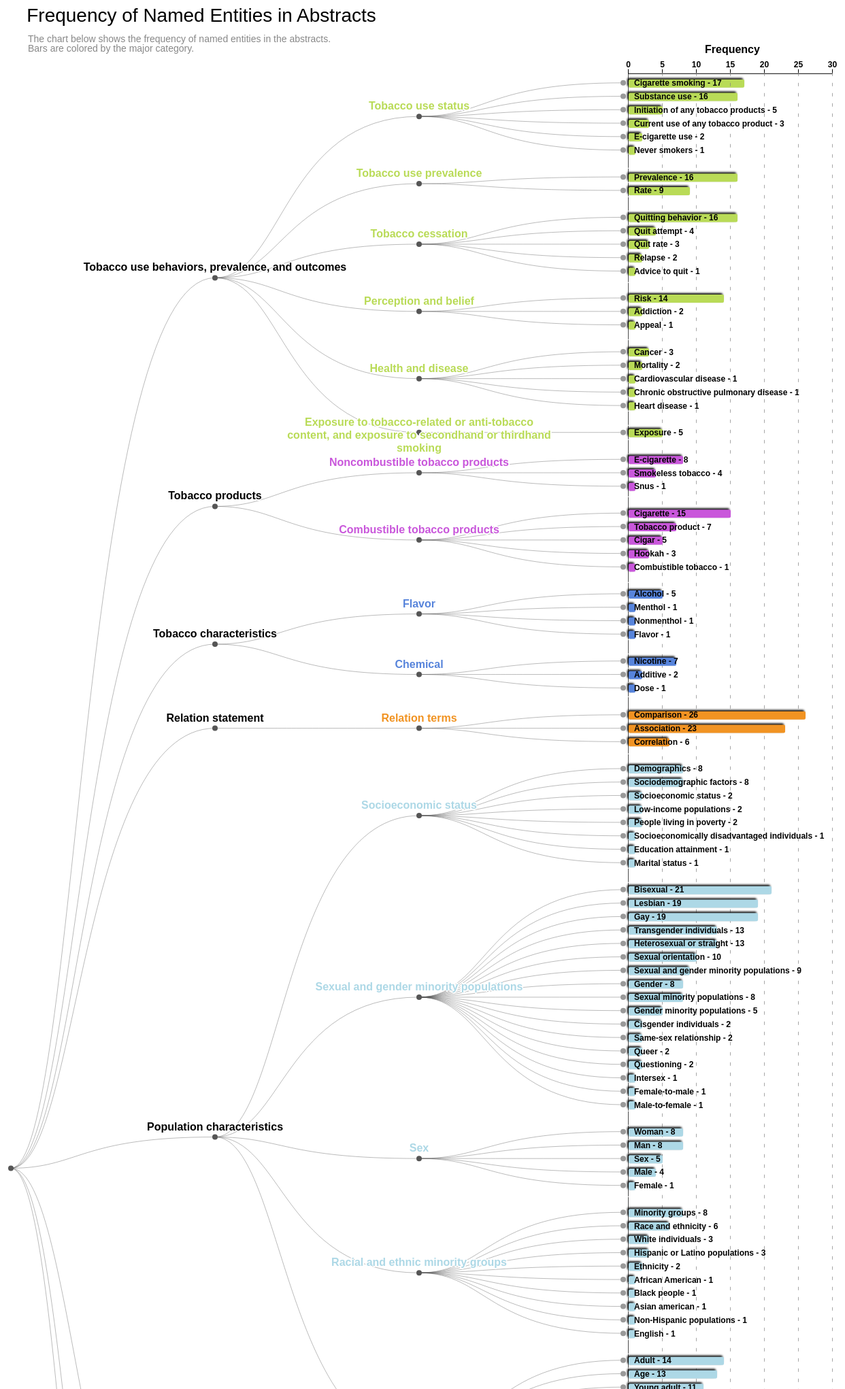
D3 v4 page, settled after 480 driven frames (8 s of simulated time); the page loaded 1 data file(s).


                // main svg
                var svg = d3.select("svg"),
                        width = +svg.attr("width"),
                        height = +svg.attr("height"),
                        g = svg.append("g").attr("transform", "translate(20,100)");

                svg.append("text")
                        .attr("x", 300)
                        .attr("y", (30))
                        .attr("text-anchor", "middle")
                        .style("font", "28px sans-serif")
                        .style("color", "#aaaaaa")
                        .text("Frequency of Named Entities in Abstracts");

                svg.append("text")
                        .attr("x", 45)
                        .attr("y", (60))
                        .attr("text-anchor", "left")
                        .style("font", "14px sans-serif")
                        .style("fill", "#888888")
                        .attr("dy", "0em")
                        .text("The chart below shows the frequency of named entities in the abstracts.");
                svg.append("text")
                        .attr("x", 45)
                        .attr("y", (60))
                        .attr("text-anchor", "left")
                        .style("font", "14px sans-serif")
                        .style("fill", "#888888")
                        .attr("dy", "1em")
                        .text("Bars are colored by the major category.");
                svg.append("text")
                        .attr("x", 1040)
                        .attr("y", (60))
                        .attr("text-anchor", "left")
                        .style("font", "16px sans-serif")
                        .style("font-weight", "bold")
                        .style("fill", "#000000")
                        .attr("dy", "1em")
                        .text("Frequency");

                // svg.append("text")
                //         .attr("text-anchor", "end")
                //         .attr("x", width) // Adjust 'width' to position the label
                //         .attr("y", margin.top - 10) // Adjust these coordinates to position the label appropriately
                //         .text("Your X-axis Label"); // Replace with your label text


                // x-scale and x-axis
                var xScale = d3.scaleLinear()
                        .domain([0, 30])
                        .range([0, 300]);

                var xAxis = d3.axisTop()
                        .scale(xScale)
                        .ticks(5);

                // Setting up a way to handle the data
                var tree = d3.cluster()                 // This D3 API method setup the Dendrogram datum position.
                        .size([height - 100, width - 600])    // Total width - bar chart width = Dendrogram chart width
                        .separation(function separate(a, b) {
                                return a.parent == b.parent            // 2 levels tree grouping for category
                                        || a.parent.parent == b.parent
                                        || a.parent == b.parent.parent ? 0.4 : 0.8;
                        });

                var stratify = d3.stratify()            // This D3 API method gives cvs file flat data array dimensions.
                        .parentId(function (d) { return d.id.substring(0, d.id.lastIndexOf(".")); });

                // d3.csv("skillsdata.csv", row, function (error, data) {
                d3.csv("data/dendro.csv", row, function (error, data) {
                        if (error) throw error;

                        var root = stratify(data);
                        tree(root);


                        // Draw every datum a line connecting to its parent.
                        var link = g.selectAll(".link")
                                .data(root.descendants().slice(1))
                                .enter().append("path")
                                .attr("class", "link")
                                .attr("d", function (d) {
                                        return "M" + d.y + "," + d.x
                                                + "C" + (d.parent.y + 100) + "," + d.x
                                                + " " + (d.parent.y + 100) + "," + d.parent.x
                                                + " " + d.parent.y + "," + d.parent.x;
                                });

                        // Setup position for every datum; Applying different css classes to parents and leafs.
                        var node = g.selectAll(".node")
                                .data(root.descendants())
                                .enter().append("g")
                                .attr("class", function (d) { return "node" + (d.children ? " node--internal" : " node--leaf"); })
                                .attr("transform", function (d) { return "translate(" + d.y + "," + d.x + ")"; });

                        // Draw every datum a small circle.
                        node.append("circle")
                                .attr("r", 4);

                        // Setup G for every leaf datum.
                        var leafNodeG = g.selectAll(".node--leaf")
                                .append("g")
                                .attr("class", "node--leaf-g")
                                .attr("transform", "translate(" + 8 + "," + -5 + ")");

                        leafNodeG.append("rect")
                                .attr("class", "shadow")
                                .style("fill", function (d) { return d.data.color; })
                                .attr("width", 2)
                                .attr("height", 12)
                                .attr("rx", 2)
                                .attr("ry", 2)
                                .transition()
                                .duration(800)
                                .attr("width", function (d) { return xScale(d.data.value); });

                        leafNodeG.append("text")
                                .attr("dy", 9.5)
                                .attr("x", 8)
                                .style("text-anchor", "start")
                                .text(function (d) {
                                        return d.data.id.substring(d.data.id.lastIndexOf(".") + 1) + " - " + d.data.value;
                                });

                        // Write down text for every parent datum
                        var internalNode = g.selectAll(".node--internal");
                        internalNode.append("text")
                                .attr("y", -10)
                                .style("text-anchor", "middle")
                                .text(function (d) {
                                        return d.data.id.substring(d.data.id.lastIndexOf(".") + 1);
                                })
                                .attr("fill", function (d) { return d.data.color })
                                .call(wrap, 400);

                        // Attach axis on top of the first leaf datum.
                        var firstEndNode = g.select(".node--leaf");
                        firstEndNode.insert("g")
                                .attr("class", "xAxis")
                                .attr("transform", "translate(" + 7 + "," + -14 + ")")
                                .call(xAxis);

                        // tick mark for x-axis
                        firstEndNode.insert("g")
                                .attr("class", "grid")
                                .attr("transform", "translate(7," + (height - 15) + ")")
                                .call(d3.axisBottom()
                                        .scale(xScale)
                                        .ticks(5)
                                        .tickSize(-height, 0, 0)
                                        .tickFormat("")
                                );

                        // Emphasize the y-axis baseline.
                        svg.selectAll(".grid").select("line")
                                .style("stroke-dasharray", "20,1")
                                .style("stroke", "black");

                        // Animation functions for mouse on and off events.
                        d3.selectAll(".node--leaf-g")
                                .on("mouseover", handleMouseOver)
                                .on("mouseout", handleMouseOut);

                        function handleMouseOver(d) {
                                var leafG = d3.select(this);

                                leafG.select("rect")
                                        .attr("stroke", "#4D4D4D")
                                        .attr("stroke-width", "2");
                        }
                        function handleMouseOut() {
                                var leafG = d3.select(this);

                                leafG.select("rect")
                                        .attr("stroke-width", "0");
                        }

                });

                function row(d) {
                        return {
                                id: d.id,
                                value: +d.value,
                                color: d.color
                        };
                };



                // Function to insert line breaks at space characters for SVG text elements
                function wrap(text, width) {
                        text.each(function () {
                                var text = d3.select(this),
                                        words = text.text().split(/\s+/).reverse(),
                                        word,
                                        line = [],
                                        lineNumber = 0,
                                        lineHeight = 1.2, // ems - adjust for spacing
                                        x = text.attr("x"), // get x attribute of text
                                        y = text.attr("y"),
                                        dy = 0, // set initial dy to 0 since we'll calculate it based on line number
                                        tspan = text.text(null).append("tspan").attr("x", x).attr("y", y).attr("dy", dy + "em");

                                while (word = words.pop()) {
                                        line.push(word);
                                        tspan.text(line.join(" "));
                                        if (tspan.node().getComputedTextLength() > width) {
                                                line.pop();
                                                tspan.text(line.join(" "));
                                                line = [word];
                                                // Increment line number for new line and adjust dy accordingly
                                                lineNumber++;
                                                tspan = text.append("tspan").attr("x", x + 0).attr("y", y)
                                                        .attr("dy", lineNumber * lineHeight + "em").text(word);
                                        }
                                }
                        });
                }

        

### data: data/dendro.csv
id, value, color
.Tobacco use behaviors, prevalence, and …
.Tobacco use behaviors, prevalence, and …, , #b9db57
.Tobacco use behaviors, prevalence, and …, 17, #b9db57
.Tobacco use behaviors, prevalence, and …, 16, #b9db57
.Tobacco use behaviors, prevalence, and …, 5, #b9db57
.Tobacco use behaviors, prevalence, and …, 3, #b9db57
.Tobacco use behaviors, prevalence, and …, 2, #b9db57
.Tobacco use behaviors, prevalence, and …, 1, #b9db57
.Tobacco use behaviors, prevalence, and …, , #b9db57
.Tobacco use behaviors, prevalence, and …, 16, #b9db57
.Tobacco use behaviors, prevalence, and …, 9, #b9db57
.Tobacco use behaviors, prevalence, and …, , #b9db57
.Tobacco use behaviors, prevalence, and …, 16, #b9db57
.Tobacco use behaviors, prevalence, and …, 4, #b9db57
.Tobacco use behaviors, prevalence, and …, 3, #b9db57
.Tobacco use behaviors, prevalence, and …, 2, #b9db57
.Tobacco use behaviors, prevalence, and …, 1, #b9db57
.Tobacco use behaviors, prevalence, and …, , #b9db57
.Tobacco use behaviors, prevalence, and …, 14, #b9db57
.Tobacco use behaviors, prevalence, and …, 2, #b9db57
.Tobacco use behaviors, prevalence, and …, 1, #b9db57
.Tobacco use behaviors, prevalence, and …, , #b9db57
.Tobacco use behaviors, prevalence, and …, 3, #b9db57
.Tobacco use behaviors, prevalence, and …, 2, #b9db57
.Tobacco use behaviors, prevalence, and …, 1, #b9db57
.Tobacco use behaviors, prevalence, and …, 1, #b9db57
.Tobacco use behaviors, prevalence, and …, 1, #b9db57
.Tobacco use behaviors, prevalence, and …, , #b9db57
.Tobacco use behaviors, prevalence, and …, 5, #b9db57
.Tobacco products
.Tobacco products.Noncombustible tobacco…, , #c957db
.Tobacco products.Noncombustible tobacco…, 8, #c957db
.Tobacco products.Noncombustible tobacco…, 4, #c957db
.Tobacco products.Noncombustible tobacco…, 1, #c957db
.Tobacco products.Combustible tobacco pr…, , #c957db
.Tobacco products.Combustible tobacco pr…, 15, #c957db
.Tobacco products.Combustible tobacco pr…, 7, #c957db
.Tobacco products.Combustible tobacco pr…, 5, #c957db
.Tobacco products.Combustible tobacco pr…, 3, #c957db
.Tobacco products.Combustible tobacco pr…, 1, #c957db
.Tobacco characteristics
.Tobacco characteristics.Flavor, , #5784db
.Tobacco characteristics.Flavor.Alcohol, 5, #5784db
.Tobacco characteristics.Flavor.Menthol, 1, #5784db
.Tobacco characteristics.Flavor.Nonmenth…, 1, #5784db
.Tobacco characteristics.Flavor.Flavor, 1, #5784db
.Tobacco characteristics.Chemical, , #5784db
.Tobacco characteristics.Chemical.Nicoti…, 7, #5784db
.Tobacco characteristics.Chemical.Additi…, 2, #5784db
.Tobacco characteristics.Chemical.Dose, 1, #5784db
.Relation statement
.Relation statement.Relation terms, , #f19322
.Relation statement.Relation terms.Compa…, 26, #f19322
.Relation statement.Relation terms.Assoc…, 23, #f19322
.Relation statement.Relation terms.Corre…, 6, #f19322
.Population characteristics
.Population characteristics.Socioeconomi…, , #add8e6
.Population characteristics.Socioeconomi…, 8, #add8e6
.Population characteristics.Socioeconomi…, 8, #add8e6
.Population characteristics.Socioeconomi…, 2, #add8e6
... 120 more rows